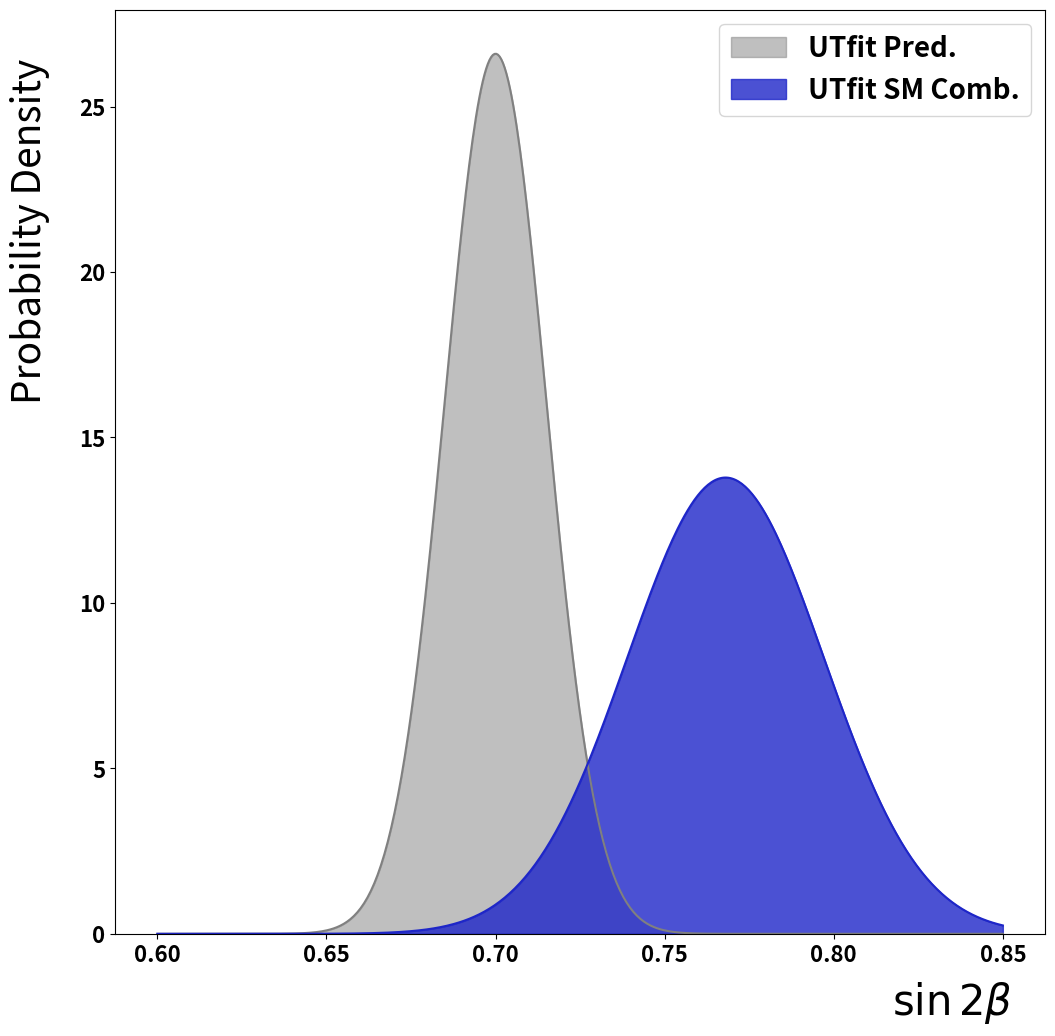

Write the Python code that produced this figure. (Note: this script raises an exception after producing the figure.)
import numpy as np
import matplotlib.pyplot as plt
from scipy.stats import norm
from matplotlib.patches import Patch
from matplotlib.offsetbox import OffsetImage, AnnotationBbox, TextArea, VPacker
from matplotlib.patches import Rectangle
import matplotlib.image as mpimg

# Parameters
sin2beta = 0.700
ssin2beta = 0.015

pred_sin2beta = 0.768
spred_sin2beta = 0.029

num_samples = 10000000

# Define blue gradient colours
#colours = ['#6baed6', '#2171b5', '#08306b']  # dark to light blue
#colours = ['#3399FF', '#66CCFF', '#99DDFF']  # bright blue gradient
#colours = ['#0066CC', '#3399FF', '#66CCFF']
#colours = ['#005FCC', '#008CFF', '#00BFFF'] 

blues = ['#1E26C8',  # darker blue
          '#3137FD',  # base vivid blue
          '#7F84FF']  # lighter blue

#bzyellow = '#F7B500'
yellows = '#FFD700'
oranges = 'orangered'

colours = ['gray', blues[0], blues[2], oranges, yellows]
alphas = [0.5, 0.8, 0.5, 0.7, 0.6] 

# X range covering both distributions
x = np.linspace(0.6, 0.85, 500)
dx = x[1] - x[0]

# Compute PDF values
sin2beta_pdf = norm.pdf(x, sin2beta, ssin2beta)
integral = np.sum(sin2beta_pdf * dx)
sin2beta_pdf /= integral

# 
pred_pdf = norm.pdf(x, pred_sin2beta, spred_sin2beta)
integral = np.sum(pred_pdf * dx)
pred_pdf /= integral

# Plotting
fig, ax = plt.subplots(figsize=(12,12))

plt.plot(x, sin2beta_pdf, color=colours[0])
plt.fill_between(x, sin2beta_pdf, color=colours[0], alpha=alphas[0])
plt.plot(x, pred_pdf, color=colours[1])
plt.fill_between(x, pred_pdf, color=colours[1], alpha=alphas[1])
plt.xlabel("x")
plt.ylabel("Probability Density")
plt.ylim(bottom=0)  # Set minimum of y-axis to zero

ax.set_xlabel(r"$\sin 2\beta$", fontsize=30)
ax.set_ylabel(r"Probability Density", fontsize=28)
# Move x label to right end and y label to top end
ax.xaxis.set_label_coords(0.90, -0.05)  # (x, y) in axis-relative coordinates                                                                                                          
ax.yaxis.set_label_coords(-0.07, 0.76)
ax.tick_params(axis='both', which='major', labelsize=16)
for label in ax.get_xticklabels() + ax.get_yticklabels():
    label.set_fontweight('bold')

handles = [Rectangle((0,0),1,1, color=c, alpha=a) for c, a in zip(colours, alphas)]
labels = ['UTfit Pred.', 'UTfit SM Comb.']

#plt.legend(handles, labels, prop={'size':20,'weight':'bold'})

#selected_handles = [handles[0], handles[-1]]
#selected_labels = [labels[0], labels[-1]]

selected_handles = [handles[0], handles[1]]
selected_labels = [labels[0], labels[1]]
plt.legend(selected_handles, selected_labels, prop={'size':20, 'weight':'bold'})

# Load logo
logo = mpimg.imread('../common/logo.png')
imagebox = OffsetImage(logo, zoom=0.17)
# Create TextArea for the label below the logo
#text = TextArea("summer25", textprops=dict(color="#cc0000", fontsize=20, fontweight='bold'))
text = TextArea("summer25", textprops=dict(color="#1434A4", fontsize=20, fontweight='bold'))

# Combine logo and text vertically
logo_and_text = VPacker(children=[imagebox, text],
                        align="center", pad=0, sep=5)
#ab = AnnotationBbox(imagebox, (0.22, 0.98), xycoords='axes fraction',
#                    frameon=False, box_alignment=(1,1))

# Create AnnotationBbox to place it in axes fraction coordinates
ab = AnnotationBbox(logo_and_text, (0.22, 0.98),
                    xycoords='axes fraction',
                    frameon=False,
                    box_alignment=(1,1))

ax.add_artist(ab)

plt.savefig("sin2beta_2025.png", dpi=300, bbox_inches='tight')
plt.savefig("sin2beta_2025.pdf", bbox_inches='tight')

plt.show()
